Run: headless pygame with SDL's dummy video driver; simulated clock (each Clock.tick advances the game by its frame time, no real sleeping); random seed 0; keys injected as events and as key.get_pressed() state; no mouse input.
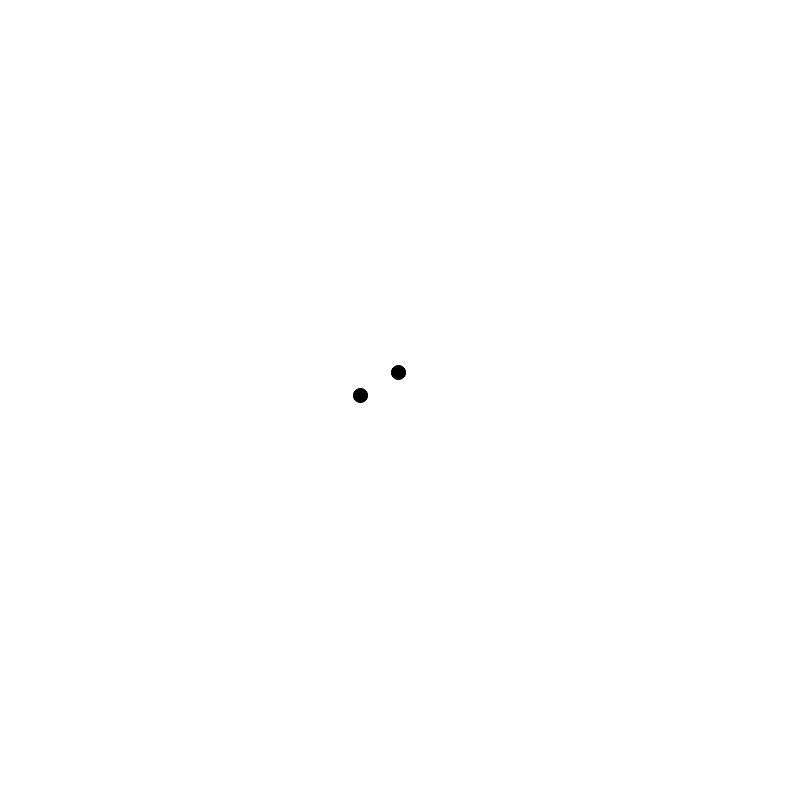
Frame 1 of 4 · flips 1–60 · no input
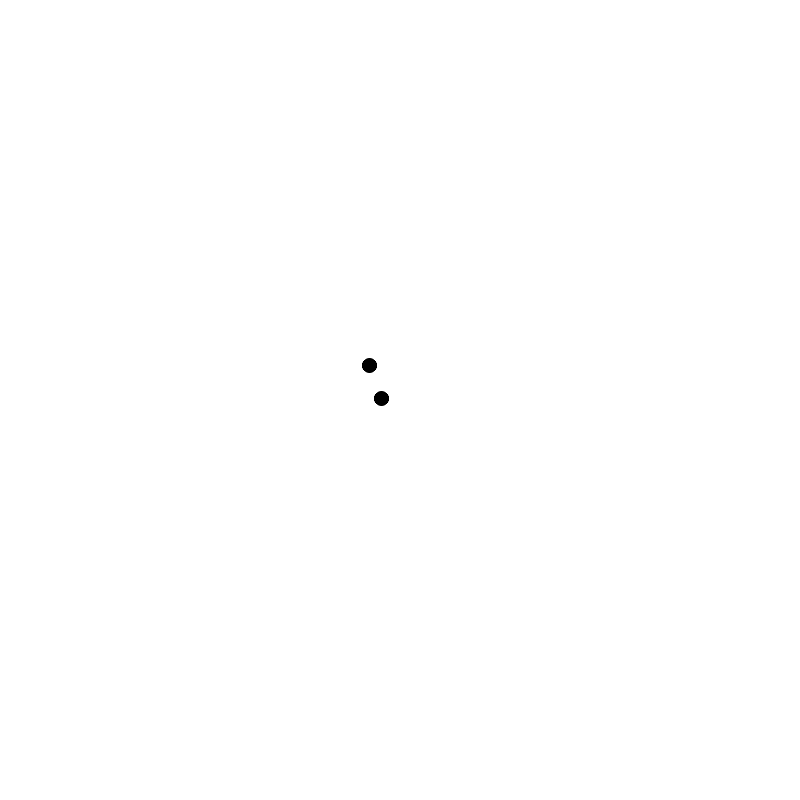
Frame 2 of 4 · flips 61–180 · tapped SPACE, RETURN · held RIGHT (→), D
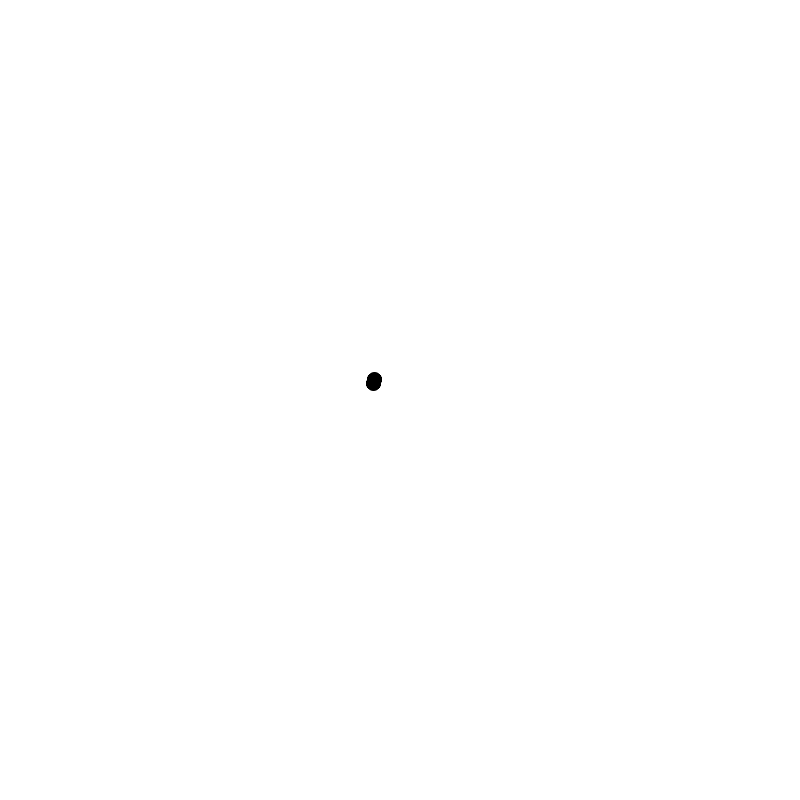
Frame 3 of 4 · flips 181–300 · held DOWN (↓), S
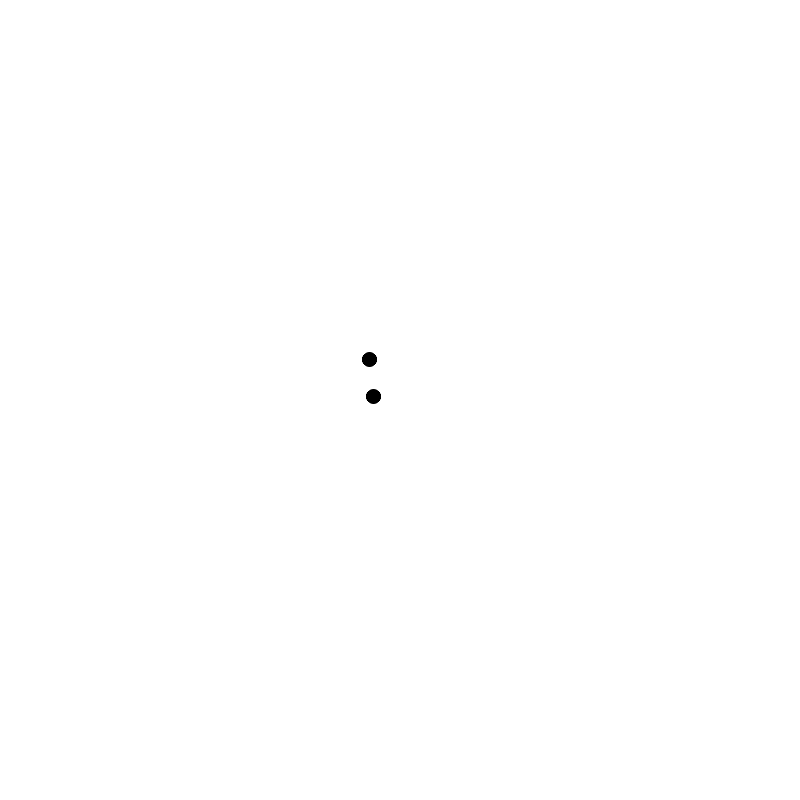
Frame 4 of 4 · flips 301–420 · held LEFT (←), A, UP (↑), W

The pygame program that drew these frames:

# Two Body Problem.py
# Denis Titov 20.11.2018

import pygame
from pygame import gfxdraw
import random

displaySize = (800, 800)

spawnAreaX1 = int(displaySize[0] * 7 / 16)
spawnAreaX2 = int(displaySize[0] * 9 / 16)

spawnAreaY1 = int(displaySize[1] * 7 / 16)
spawnAreaY2 = int(displaySize[1] * 9 / 16)

# 2 masses with random mass, velocity and position get spawned
mass1 = random.randrange(2, 25)
mass2 = random.randrange(2, 25)

mass1XPos = random.randrange(spawnAreaX1, spawnAreaX2)
mass1YPos = random.randrange(spawnAreaY1, spawnAreaY2)

mass1XVel = random.randrange(-100, 100) / 100
mass1YVel = random.randrange(-100, 100) / 100

mass1Acc = ()

mass2XPos = random.randrange(spawnAreaX1, spawnAreaX2)
mass2YPos = random.randrange(spawnAreaY1, spawnAreaY2)

mass2XVel = -1 * mass1XVel  # random.randrange(-100, 100) / 100
mass2YVel = -1 * mass1YVel  # random.randrange(-100, 100) / 100

mass2Acc = ()

black = (0, 0, 0)
white = (255, 255, 255)


# acceleration function
def gravityAcc(thisXPos, thisYPos, thisMass, otherXPos, otherYPos, otherMass):

    # calculate distances of masses
    distX = otherXPos - thisXPos
    distY = otherYPos - thisYPos

    # calculate real distance
    dist = ((distX**2 + distY**2)**0.5) + 2

    # implement mass mass
    acc = 5 * thisMass * otherMass / (dist * thisMass**2)

    # create X and Y verctor from total acceleration
    XAcc = acc * (distX / dist) / 2
    YAcc = acc * (distY / dist) / 2

    return (XAcc, YAcc)


# mass graphic function
def drawMass(XPos, YPos, mass):
    pygame.gfxdraw.aacircle(gameDisplay, XPos, YPos, int(mass / 2), black)
    pygame.gfxdraw.filled_circle(gameDisplay, XPos, YPos, int(mass / 2), black)


# setup display
gameDisplay = pygame.display.set_mode((displaySize))
pygame.display.set_caption("Two Body Problem")
clock = pygame.time.Clock()

# main loop
closed = False
while not closed:
    for event in pygame.event.get():
        if event.type == pygame.QUIT:
            closed = True

    gameDisplay.fill(white)

    # draw masses
    drawMass(XPos=int(mass1XPos), YPos=int(mass1YPos), mass=mass1)
    drawMass(XPos=int(mass2XPos), YPos=int(mass2YPos), mass=mass2)

    # get acceleration based on gravity
    mass1Acc = gravityAcc(mass1XPos, mass1YPos, mass1, mass2XPos, mass2YPos, mass2)
    mass2Acc = gravityAcc(mass2XPos, mass2YPos, mass2, mass1XPos, mass1YPos, mass1)

    # add new acceleration
    mass1XVel += mass1Acc[0]
    mass1YVel += mass1Acc[1]

    # deterioration
    mass1XVel *= 0.9995
    mass1YVel *= 0.9995

    # add new acceleration
    mass2XVel += mass2Acc[0]
    mass2YVel += mass2Acc[1]

    # deterioration
    mass2XVel *= 0.9995
    mass2YVel *= 0.9995

    # calculate position
    mass1XPos += mass1XVel
    mass1YPos += mass1YVel

    mass2XPos += mass2XVel
    mass2YPos += mass2YVel

    pygame.display.update()
    clock.tick(60)

pygame.quit()
quit()


# def acc(thisXPos, thisYPos, thisMass, otherXPos, otherYPos, otherMass):

# particle list for each particle (xpos, ypos, xvel, yvel, mass)
